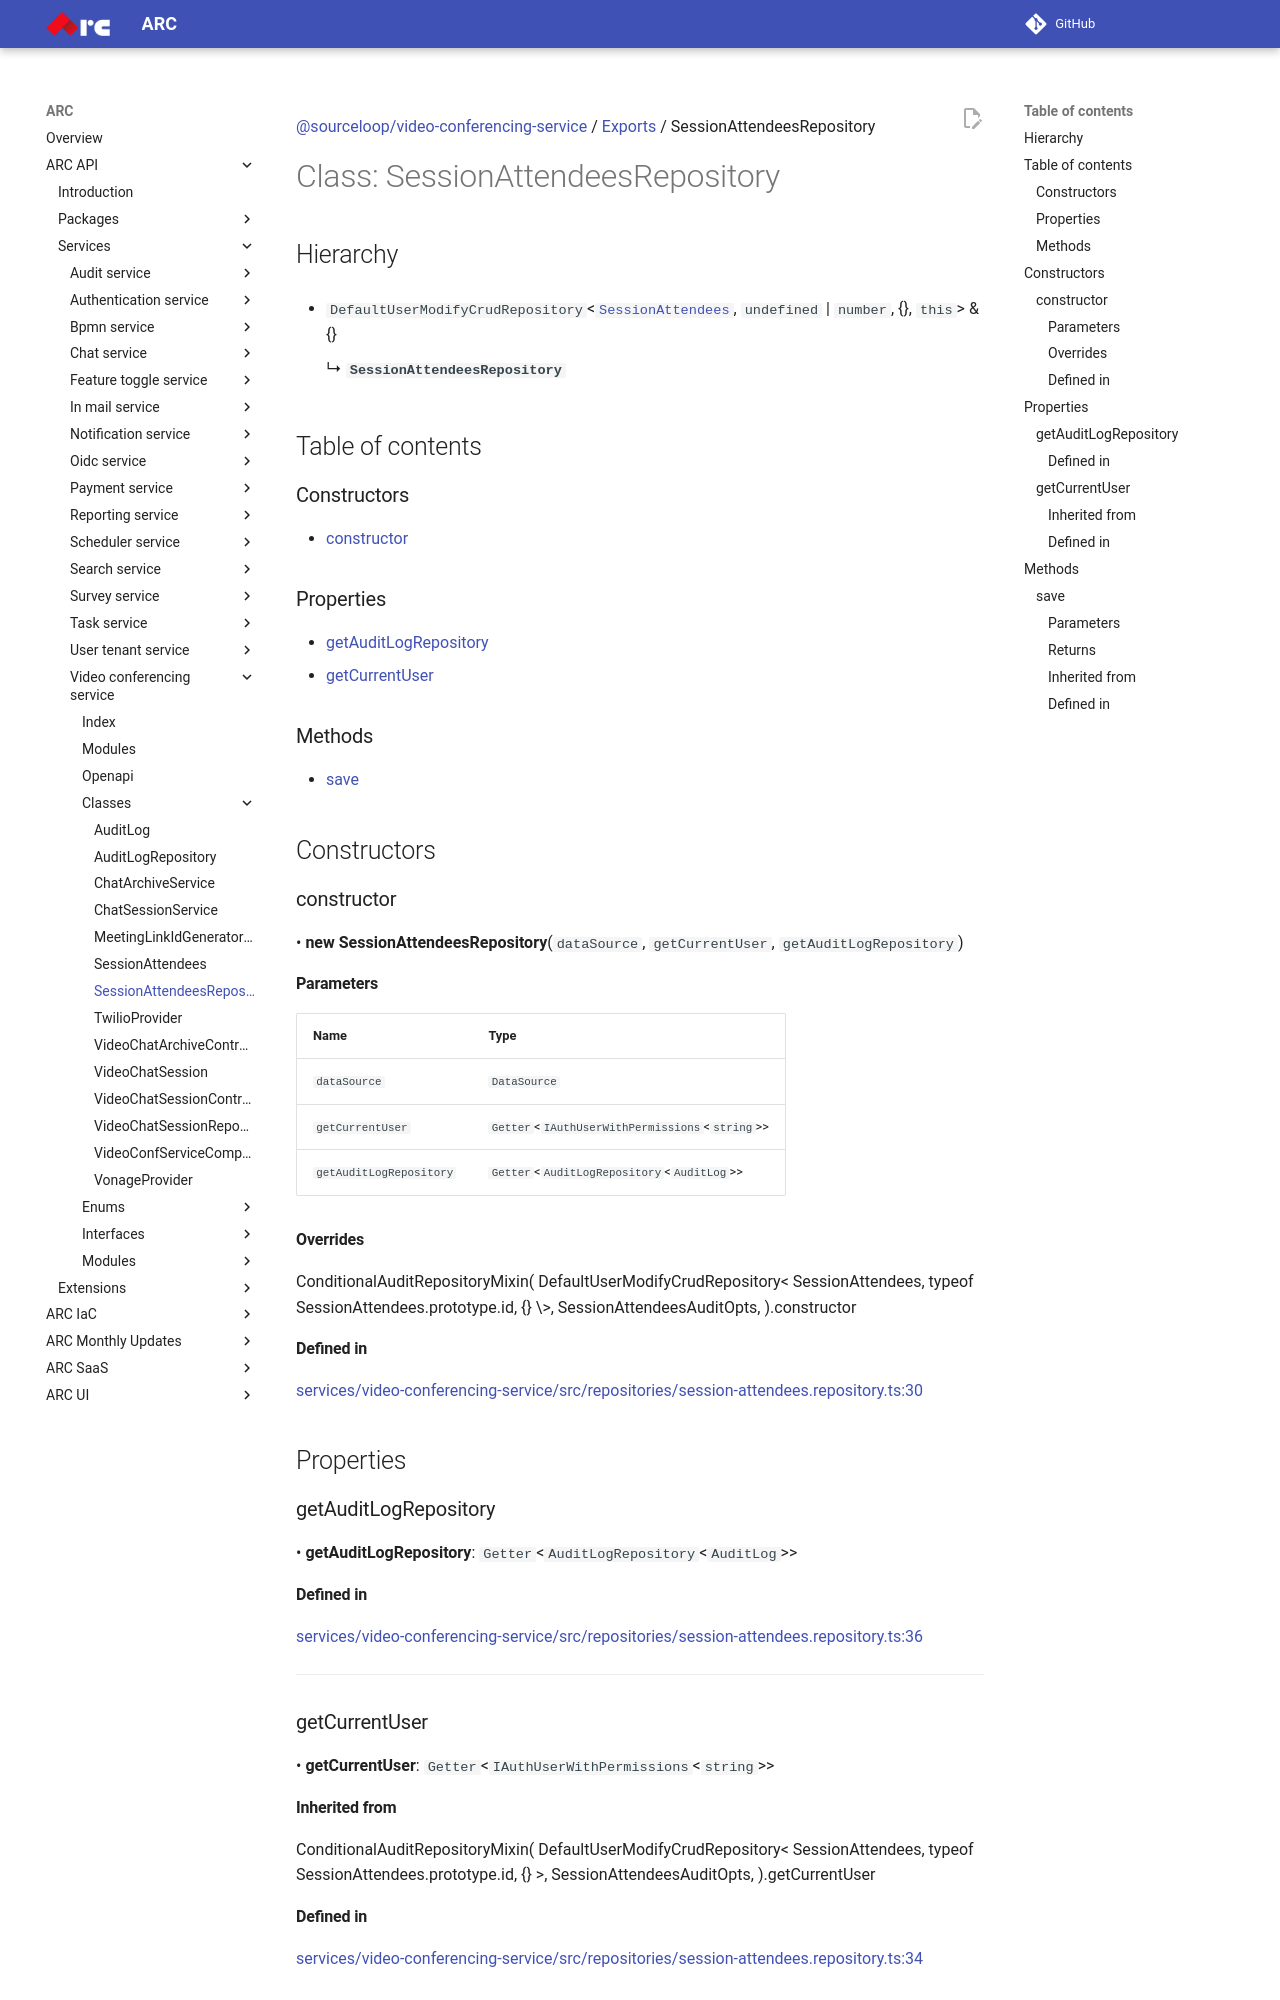

repository: sourcefuse/arc-docs · page: arc-api-docs/services/video-conferencing-service/classes/SessionAttendeesRepository/index.html · generator: mkdocs

[@sourceloop/video-conferencing-service](../README.md) / [Exports](../modules.md) / SessionAttendeesRepository

# Class: SessionAttendeesRepository

## Hierarchy

- `DefaultUserModifyCrudRepository`<[`SessionAttendees`](SessionAttendees.md), `undefined` \| `number`, {}, `this`\> & {}

  ↳ **`SessionAttendeesRepository`**

## Table of contents

### Constructors

- [constructor](SessionAttendeesRepository.md#constructor)

### Properties

- [getAuditLogRepository](SessionAttendeesRepository.md#getauditlogrepository)
- [getCurrentUser](SessionAttendeesRepository.md#getcurrentuser)

### Methods

- [save](SessionAttendeesRepository.md#save)

## Constructors

### constructor

• **new SessionAttendeesRepository**(`dataSource`, `getCurrentUser`, `getAuditLogRepository`)

#### Parameters

| Name | Type |
| :------ | :------ |
| `dataSource` | `DataSource` |
| `getCurrentUser` | `Getter`<`IAuthUserWithPermissions`<`string`\>\> |
| `getAuditLogRepository` | `Getter`<`AuditLogRepository`<`AuditLog`\>\> |

#### Overrides

ConditionalAuditRepositoryMixin(
  DefaultUserModifyCrudRepository&lt;
    SessionAttendees,
    typeof SessionAttendees.prototype.id,
    {}
  \&gt;,
  SessionAttendeesAuditOpts,
).constructor

#### Defined in

[services/video-conferencing-service/src/repositories/session-attendees.repository.ts:30](https://github.com/sourcefuse/loopback4-microservice-catalog/blob/eb9d4d57/services/video-conferencing-service/src/repositories/session-attendees.repository.ts#L30)

## Properties

### getAuditLogRepository

• **getAuditLogRepository**: `Getter`<`AuditLogRepository`<`AuditLog`\>\>

#### Defined in

[services/video-conferencing-service/src/repositories/session-attendees.repository.ts:36](https://github.com/sourcefuse/loopback4-microservice-catalog/blob/eb9d4d57/services/video-conferencing-service/src/repositories/session-attendees.repository.ts#L36)

___

### getCurrentUser

• **getCurrentUser**: `Getter`<`IAuthUserWithPermissions`<`string`\>\>

#### Inherited from

ConditionalAuditRepositoryMixin(
  DefaultUserModifyCrudRepository<
    SessionAttendees,
    typeof SessionAttendees.prototype.id,
    {}
  \>,
  SessionAttendeesAuditOpts,
).getCurrentUser
